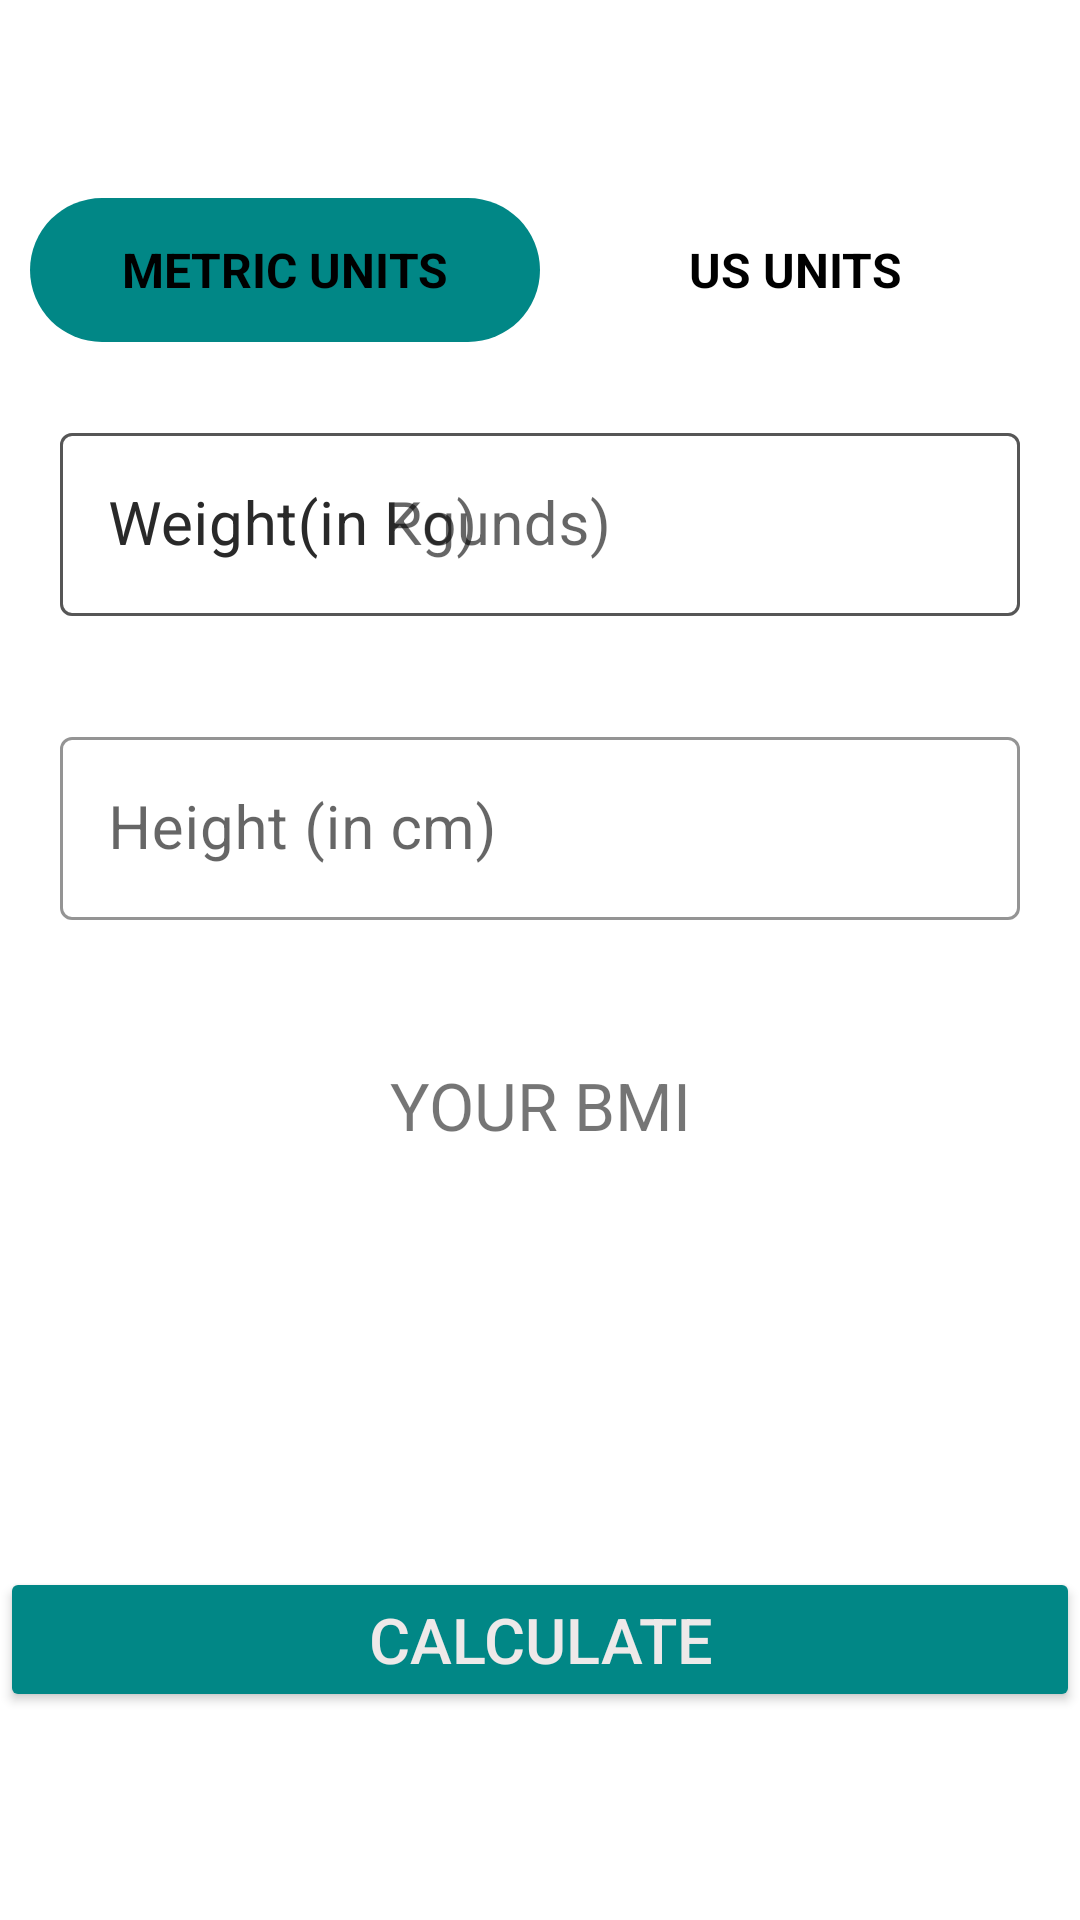

This screen was rendered from an Android layout file. Write that file and the resources it references.
<!-- AndroidManifest.xml: application theme Theme.7MinWorkout -->
<!-- res/layout/activity_bmi.xml -->
<?xml version="1.0" encoding="utf-8"?>
<RelativeLayout xmlns:android="http://schemas.android.com/apk/res/android"
    xmlns:app="http://schemas.android.com/apk/res-auto"
    xmlns:tools="http://schemas.android.com/tools"
    android:layout_width="match_parent"
    android:layout_height="match_parent"
    tools:context=".BmiActivity">

    <androidx.appcompat.widget.Toolbar
        android:id="@+id/bmi_toolBar"
        android:layout_width="match_parent"
        android:layout_height="?android:attr/actionBarSize"
        android:background="@color/white"
        app:titleTextColor="@color/black"
        android:theme="@style/toolbartheme"


        />


    <RadioGroup
        android:id="@+id/radioGroup"
        android:layout_width="match_parent"
        android:layout_height="wrap_content"
        android:layout_below="@id/bmi_toolBar"
        android:layout_margin="10dp"
        android:background="@drawable/radiobutton_bg_color"
        android:orientation="horizontal">

        <RadioButton
            android:id="@+id/radioMetricUnits"
            android:layout_width="0dp"
            android:layout_height="match_parent"
            android:layout_weight="0.50"
            android:background="@drawable/unit_selector"
            android:button="@null"
            android:checked="true"
            android:gravity="center"
            android:text="METRIC UNITS"
            android:textColor="@drawable/unit_tab_text_color"
            android:textSize="16sp"
            android:textStyle="bold" />

        <RadioButton
            android:id="@+id/radioUsUnits"
            android:layout_width="0dp"
            android:layout_height="match_parent"
            android:layout_weight="0.50"
            android:background="@drawable/unit_selector"
            android:button="@null"
            android:checked="false"
            android:gravity="center"
            android:text="US UNITS"
            android:textColor="@drawable/unit_tab_text_color"
            android:textSize="16sp"
            android:textStyle="bold" />
    </RadioGroup>




    <com.google.android.material.textfield.TextInputLayout
        android:layout_below="@id/radioGroup"
        style="@style/Widget.MaterialComponents.TextInputLayout.OutlinedBox"
        android:id="@+id/weightUnitMetric"
        android:layout_width="match_parent"
        android:layout_height="wrap_content"
        android:layout_marginStart="10dp"
        android:layout_marginTop="15dp"
        android:layout_marginEnd="10dp"
        android:layout_marginBottom="10dp"
        app:boxStrokeColor="@color/teal_700"
        app:hintTextColor="@color/teal_700">

        <androidx.appcompat.widget.AppCompatEditText
            android:id="@+id/editText_weight"
            android:layout_width="match_parent"
            android:layout_height="wrap_content"
            android:layout_margin="10dp"
            android:hint="Weight(in Kg)"
            android:textAlignment="center"
            android:textSize="20sp"

            />


    </com.google.android.material.textfield.TextInputLayout>


    <com.google.android.material.textfield.TextInputLayout
        android:id="@+id/heightMetricUnit"
        style="@style/Widget.MaterialComponents.TextInputLayout.OutlinedBox"
        android:layout_below="@+id/weightUnitMetric"
        android:layout_width="match_parent"
        android:layout_height="wrap_content"
        android:layout_marginStart="10dp"
        android:layout_marginTop="15dp"
        android:layout_marginEnd="10dp"
        android:layout_marginBottom="10dp"
        app:boxStrokeColor="@color/teal_700"
        app:hintTextColor="@color/teal_700">

        <androidx.appcompat.widget.AppCompatEditText
            android:id="@+id/editText_height"
            android:layout_width="match_parent"
            android:layout_height="wrap_content"
            android:layout_margin="10dp"
            android:hint="Height (in cm)"
            android:textAlignment="center"
            android:textSize="20sp" />

    </com.google.android.material.textfield.TextInputLayout>



    
    <com.google.android.material.textfield.TextInputLayout
        android:layout_below="@id/radioGroup"
        style="@style/Widget.MaterialComponents.TextInputLayout.OutlinedBox"
        android:id="@+id/weightUnitUS"
        android:layout_width="match_parent"
        android:layout_height="wrap_content"
        android:layout_marginStart="10dp"
        android:layout_marginTop="15dp"
        android:layout_marginEnd="10dp"
        android:layout_marginBottom="10dp"
        app:boxStrokeColor="@color/teal_700"
        app:hintTextColor="@color/teal_700">

    <androidx.appcompat.widget.AppCompatEditText
        android:id="@+id/editText_weightUS"
        android:layout_width="match_parent"
        android:layout_height="wrap_content"
        android:layout_margin="10dp"
        android:hint="Weight(in Pounds)"
        android:textAlignment="center"
        android:textSize="20sp"

        />

    </com.google.android.material.textfield.TextInputLayout>







    
    <com.google.android.material.textfield.TextInputLayout
        android:layout_below="@id/weightUnitMetric"
        android:id="@+id/metricUsUnitHeightFeet"
        app:boxStrokeColor="@color/teal_700"
        app:hintTextColor="@color/teal_700"
        style="@style/Widget.MaterialComponents.TextInputLayout.OutlinedBox"
        android:layout_width="wrap_content"
        android:layout_marginTop="10dp"
        android:layout_alignParentStart="true"
        android:visibility="gone"
        tools:visibility="visible"
        android:layout_toStartOf="@id/view"
        android:layout_margin="10dp"
        android:layout_height="wrap_content">

        <androidx.appcompat.widget.AppCompatEditText
            android:id="@+id/editTextUsMetricUnitHeightFeet"
            android:layout_width="match_parent"
            android:layout_height="wrap_content"
            android:hint="Feet"
            android:inputType="numberDecimal"
            android:textSize="16sp" />
    </com.google.android.material.textfield.TextInputLayout>




    <View
        android:id="@+id/view"
        android:layout_width="0dp"
        android:layout_height="1dp"
        android:layout_below="@+id/weightUnitMetric"
        android:layout_centerHorizontal="true" />

    <com.google.android.material.textfield.TextInputLayout
        android:layout_below="@id/weightUnitMetric"
        android:id="@+id/metricUsUnitHeightInch"
        app:boxStrokeColor="@color/teal_700"
        app:hintTextColor="@color/teal_700"
        android:layout_alignParentEnd="true"
        android:layout_toEndOf="@id/view"
        android:visibility="gone"
        tools:visibility="visible"
        style="@style/Widget.MaterialComponents.TextInputLayout.OutlinedBox"
        android:layout_width="wrap_content"
        android:layout_marginTop="10dp"
        android:layout_margin="10dp"
        android:layout_height="wrap_content">

        <androidx.appcompat.widget.AppCompatEditText
            android:id="@+id/editTextUsMetricUnitHeightInch"
            android:layout_width="match_parent"
            android:layout_height="wrap_content"
            android:hint="Inch"
            android:inputType="numberDecimal"
            android:textSize="16sp" />
    </com.google.android.material.textfield.TextInputLayout>















    <LinearLayout
        android:id="@+id/bmi_display"
        android:layout_below="@id/heightMetricUnit"
        android:layout_width="match_parent"
        android:layout_height="wrap_content"
        android:layout_marginTop="27dp"
        android:orientation="vertical"
        tools:visibility="visible"
        android:visibility="visible"
        >
        <TextView
            android:id="@+id/your_bmi"
            android:layout_width="match_parent"
            android:layout_height="wrap_content"
            android:text="YOUR BMI"
            android:gravity="center"
            android:textSize="22sp"
            android:textAllCaps="true"
            />
        <TextView
            android:id="@+id/bmi_result"
            android:layout_width="match_parent"
            android:layout_height="wrap_content"
            android:layout_marginTop="7dp"
            android:gravity="center"
            tools:text="25"
            android:textSize="25sp"
            android:textStyle="bold"
            />
        <TextView
            android:id="@+id/bmi_type"
            android:layout_width="match_parent"
            android:layout_height="wrap_content"
            android:layout_marginTop="5dp"
            tools:text="Normal"
            android:gravity="center"
            android:textSize="18sp"

            />
        <TextView
            android:id="@+id/bmi_dis"
            android:layout_width="match_parent"
            android:layout_height="wrap_content"
            android:layout_marginTop="5dp"
            tools:text="Congratulations your bmi is normal"
            android:textSize="18sp"
            android:gravity="center"

            />

    </LinearLayout>

    <Button
        android:id="@+id/bmi_btn"
        android:layout_width="match_parent"
        android:layout_height="wrap_content"
        android:layout_below="@id/bmi_display"
        android:layout_marginTop="40dp"
        android:backgroundTint="@color/teal_700"
        android:gravity="center"
        android:textColor="@color/lightgray"
        android:textSize="21sp"
        tools:text="CALCULATE"
        android:text="CALCULATE"

        />




</RelativeLayout>
<!-- resources referenced by this layout -->
<resources>
  <color name="black">#FF000000</color>
  <color name="lightgray">#eee9e9</color>
  <color name="teal_700">#FF018786</color>
  <color name="white">#FFFFFFFF</color>
  <!-- drawable radiobutton_bg_color (drawable) -->
  <?xml version="1.0" encoding="utf-8"?>
  <shape xmlns:android="http://schemas.android.com/apk/res/android"
      android:shape="rectangle">
  
      <solid
          android:color="@color/white"/>
      <stroke
          android:color="#9AA2AF"
          android:radius="0.5dp"/>
      <corners
          android:radius="30dp"/>
  
  </shape>
  <!-- drawable unit_selector (drawable) -->
  <?xml version="1.0" encoding="utf-8"?>
  <selector xmlns:android="http://schemas.android.com/apk/res/android">
  
      <item android:state_checked="true" >
  
          <shape android:shape="rectangle">
          <solid android:color="@color/teal_700"/>
              <corners android:radius="30dp"/>
  
          </shape>
      </item>
  
  
  </selector>
  <!-- drawable unit_tab_text_color (drawable) -->
  <?xml version="1.0" encoding="utf-8"?>
  <selector xmlns:android="http://schemas.android.com/apk/res/android">
  
      <item android:color="@color/black" android:state_checked="true"/>
  
      <item android:color="@color/black"  android:state_checked="false"/>
  
  
  
  </selector>
  <style name="toolbartheme" parent="@style/ThemeOverlay.MaterialComponents.ActionBar">
  
          <item name="colorControlNormal">@color/toolbarcolor</item>
      </style>
  <style name="Theme.7MinWorkout" parent="Theme.MaterialComponents.DayNight.NoActionBar">
          
          <item name="colorPrimary">@color/purple_500</item>
          <item name="colorPrimaryVariant">@color/purple_700</item>
          <item name="colorOnPrimary">@color/white</item>
          
          <item name="colorSecondary">@color/teal_200</item>
          <item name="colorSecondaryVariant">@color/teal_700</item>
          <item name="colorOnSecondary">@color/black</item>
          
          <item name="android:statusBarColor" tools:targetApi="l">?attr/colorPrimaryVariant</item>
          
      </style>
  <color name="toolbarcolor">#000000</color>
  <color name="purple_500">#FF6200EE</color>
  <color name="purple_700">#FF3700B3</color>
  <color name="teal_200">#FF03DAC5</color>
</resources>
